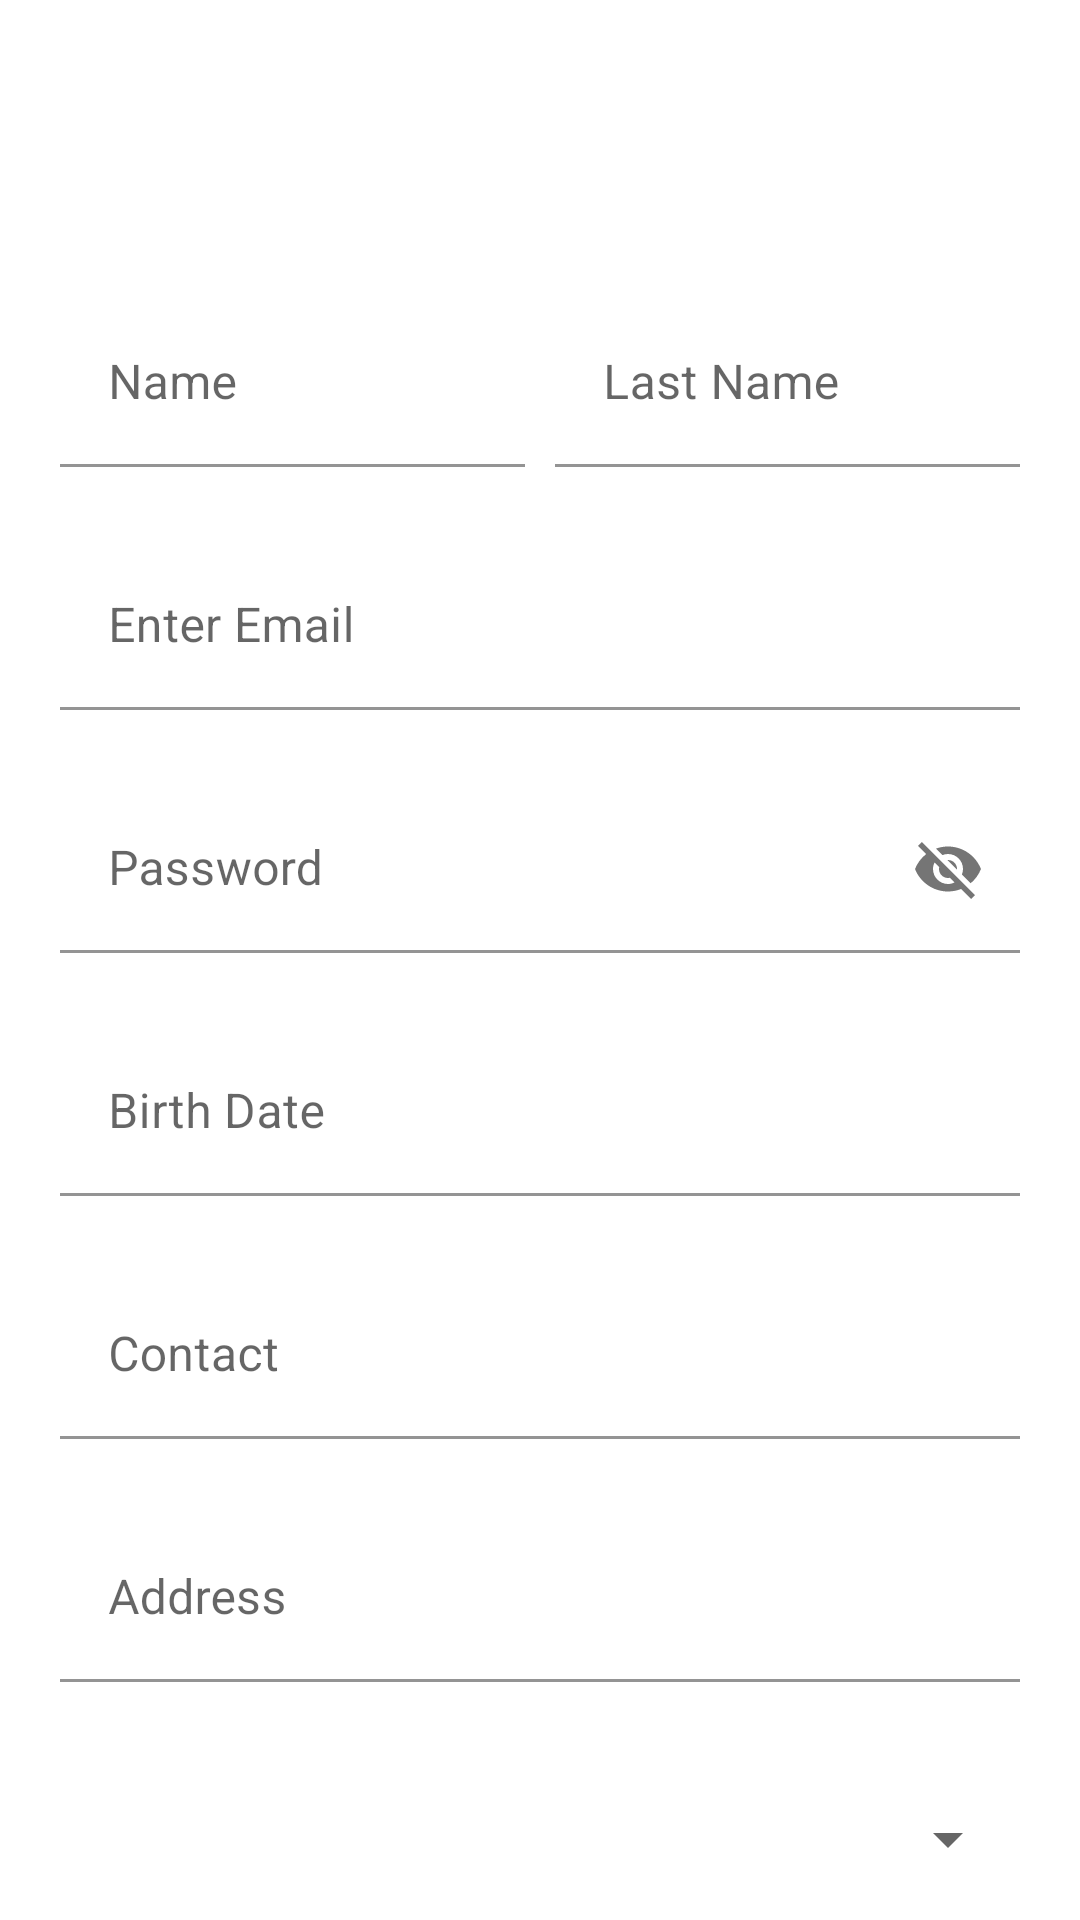

Reconstruct the res/layout file that produces this screen, plus the resources it refers to.
<!-- AndroidManifest.xml: application theme Theme.FirebaseOne -->
<!-- res/layout/activity_register.xml -->
<?xml version="1.0" encoding="utf-8"?>
<androidx.core.widget.NestedScrollView


    xmlns:android="http://schemas.android.com/apk/res/android"
    android:layout_width="match_parent"
    android:layout_height="match_parent"
    xmlns:app="http://schemas.android.com/apk/res-auto"
    android:id="@+id/nestedScrollView"
    android:paddingBottom="20dp"
    android:paddingLeft="20dp"
    android:paddingRight="20dp"
    android:paddingTop="20dp"
    xmlns:tools="http://schemas.android.com/tools"
    tools:context=".RegisterActivity">

    <androidx.appcompat.widget.LinearLayoutCompat
        android:id="@+id/linear_main"
        android:layout_width="match_parent"
        android:layout_height="wrap_content"
        android:orientation="vertical">

        <ImageView
            android:layout_width="wrap_content"
            android:layout_height="wrap_content"
            android:layout_gravity="center_horizontal"
            android:layout_marginTop="40dp"
            android:src="@drawable/logo_small" />

        <LinearLayout
            android:id="@+id/linear_one"
            android:layout_width="match_parent"
            android:layout_height="wrap_content"
            android:orientation="horizontal"
            android:weightSum="2">

            <com.google.android.material.textfield.TextInputLayout
                android:id="@+id/textInputLayoutName"
                android:layout_width="match_parent"
                app:endIconMode="clear_text"
                android:layout_weight="1"
                android:layout_marginRight="5dp"
                app:boxBackgroundColor="@color/white"
                app:errorEnabled="true"
                android:layout_height="wrap_content"
                android:layout_marginTop="40dp">

                <com.google.android.material.textfield.TextInputEditText
                    android:id="@+id/textInputEditTextName"
                    android:layout_width="match_parent"
                    android:layout_height="wrap_content"
                    android:hint="@string/text_name"
                    android:inputType="text"
                    android:maxLines="1"
                    android:textColor="@color/purple_700" />

            </com.google.android.material.textfield.TextInputLayout>


            <com.google.android.material.textfield.TextInputLayout
                android:id="@+id/textInputLayoutLastName"
                android:layout_width="match_parent"
                app:endIconMode="clear_text"
                android:layout_marginLeft="5dp"
                app:boxBackgroundColor="@color/white"
                app:errorEnabled="true"
                android:layout_weight="1"
                android:layout_height="wrap_content"
                android:layout_marginTop="40dp">

                <com.google.android.material.textfield.TextInputEditText
                    android:id="@+id/textInputEditTextLastName"
                    android:layout_width="match_parent"
                    android:layout_height="wrap_content"
                    android:hint="@string/text_lastname"
                    android:inputType="text"
                    android:maxLines="1"
                    android:textColor="@color/purple_700" />

            </com.google.android.material.textfield.TextInputLayout>


        </LinearLayout>

        <com.google.android.material.textfield.TextInputLayout
            android:id="@+id/textInputLayoutEmail"
            android:layout_width="match_parent"
            app:endIconMode="clear_text"
            android:layout_weight="1"
            app:boxBackgroundColor="@color/white"
            app:errorEnabled="true"
            android:layout_height="wrap_content"
            android:layout_marginTop="5dp">

            <com.google.android.material.textfield.TextInputEditText
                android:id="@+id/textInputEditTextEmail"
                android:layout_width="match_parent"
                android:layout_height="wrap_content"
                android:hint="@string/hint_email"
                android:inputType="text"
                android:maxLines="1"
                android:textColor="@color/purple_700" />

        </com.google.android.material.textfield.TextInputLayout>


        <com.google.android.material.textfield.TextInputLayout
            android:id="@+id/textInputLayoutPassword"
            android:layout_width="match_parent"
            app:endIconMode="password_toggle"
            android:layout_weight="1"
            app:boxBackgroundColor="@color/white"
            app:errorEnabled="true"
            android:layout_height="wrap_content"
            android:layout_marginTop="5dp">

            <com.google.android.material.textfield.TextInputEditText
                android:id="@+id/textInputEditTextPassword"
                android:layout_width="match_parent"
                android:layout_height="wrap_content"
                android:hint="@string/text_pass"
                android:inputType="text"
                android:maxLines="1"
                android:textColor="@color/purple_700" />

        </com.google.android.material.textfield.TextInputLayout>

        <com.google.android.material.textfield.TextInputLayout
            android:id="@+id/textInputLayoutDOB"
            android:layout_width="match_parent"
            app:boxBackgroundColor="@color/white"
            app:errorEnabled="true"
            app:endIconMode="clear_text"
            android:layout_height="wrap_content"
            android:layout_marginTop="5dp">

            <com.google.android.material.textfield.TextInputEditText
                android:id="@+id/textInputEditTextDOB"
                android:layout_width="match_parent"
                android:layout_height="wrap_content"
                android:hint="@string/text_DOB"
                android:inputType="date"
                android:maxLines="1"
                android:editable="false"
                android:textColor="@color/purple_700" />

        </com.google.android.material.textfield.TextInputLayout>

        <com.google.android.material.textfield.TextInputLayout
            android:id="@+id/textInputLayoutContact"
            android:layout_width="match_parent"
            app:boxBackgroundColor="@color/white"
            app:errorEnabled="true"
            android:layout_height="wrap_content"
            android:layout_marginTop="5dp">

            <com.google.android.material.textfield.TextInputEditText
                android:id="@+id/textInputEditTextContact"
                android:layout_width="match_parent"
                android:layout_height="wrap_content"
                android:hint="@string/text_Contact"
                android:inputType="number"
                android:maxLines="1"
                android:textColor="@color/purple_700" />

        </com.google.android.material.textfield.TextInputLayout>

        <com.google.android.material.textfield.TextInputLayout
            android:id="@+id/textInputLayoutAddress"
            android:layout_width="match_parent"
            app:boxBackgroundColor="@color/white"
            app:errorEnabled="true"
            android:layout_height="wrap_content"
            android:layout_marginTop="5dp">

            <com.google.android.material.textfield.TextInputEditText
                android:id="@+id/textInputEditTextAddress"
                android:layout_width="match_parent"
                android:layout_height="wrap_content"
                android:hint="@string/text_address"
                android:inputType="text"
                android:maxLines="1"
                android:textColor="@color/purple_700" />

        </com.google.android.material.textfield.TextInputLayout>


        <Spinner
            android:id="@+id/static_spinner"
            android:layout_width="fill_parent"
            android:layout_height="wrap_content"
            android:layout_marginBottom="20dp"
            android:layout_marginTop="20dp" />


        
        <androidx.appcompat.widget.AppCompatButton
            android:id="@+id/appCompatButtonRegister"
            android:layout_width="match_parent"
            android:layout_height="wrap_content"
            android:layout_marginTop="15dp"
            android:clickable="true"
            android:focusable="true"
            android:layout_marginHorizontal="30dp"
            android:background="@drawable/rounded_corner"
            android:text="@string/text_reg"
            android:layout_marginBottom="20dp"/>





    </androidx.appcompat.widget.LinearLayoutCompat>


</androidx.core.widget.NestedScrollView>
<!-- resources referenced by this layout -->
<resources>
  <color name="purple_700">#FF3700B3</color>
  <color name="white">#FFFFFFFF</color>
  <string name="hint_email">Enter Email</string>
  <string name="text_Contact">Contact</string>
  <string name="text_DOB">Birth Date</string>
  <string name="text_address">Address</string>
  <string name="text_lastname">Last Name</string>
  <string name="text_name">Name</string>
  <string name="text_pass">Password</string>
  <string name="text_reg">Register Now</string>
  <style name="Theme.FirebaseOne" parent="Theme.MaterialComponents.DayNight.NoActionBar">
          
          <item name="colorPrimary">@color/purple_500</item>
          <item name="colorPrimaryVariant">@color/blue</item>
          <item name="colorOnPrimary">@color/white</item>
          
          <item name="colorSecondary">@color/teal_200</item>
          <item name="colorSecondaryVariant">@color/teal_700</item>
          <item name="colorOnSecondary">@color/black</item>
          
          <item name="android:statusBarColor" tools:targetApi="l">?attr/colorPrimaryVariant</item>
          
      </style>
  <color name="purple_500">#FF6200EE</color>
  <color name="blue">#67CBE2</color>
  <color name="teal_200">#FF03DAC5</color>
  <color name="teal_700">#FF018786</color>
  <color name="black">#FF000000</color>
</resources>
